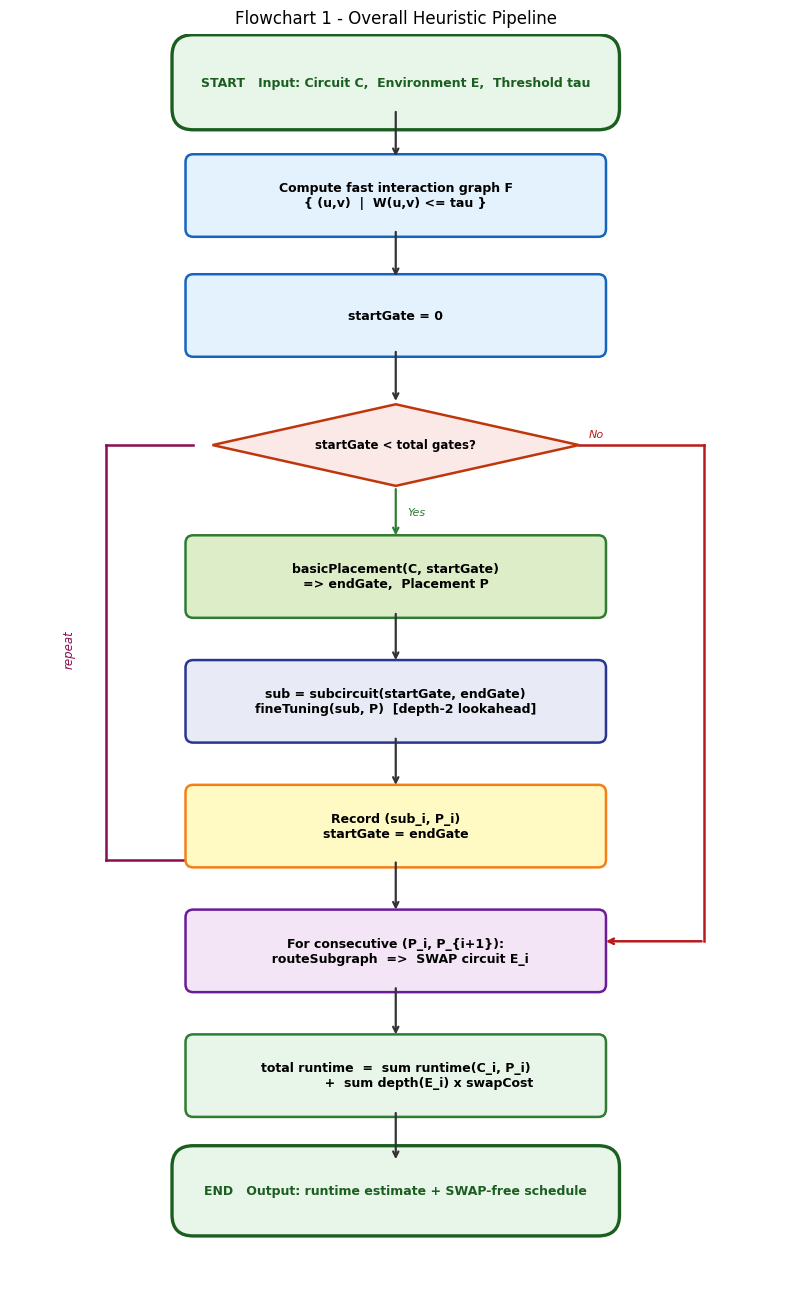
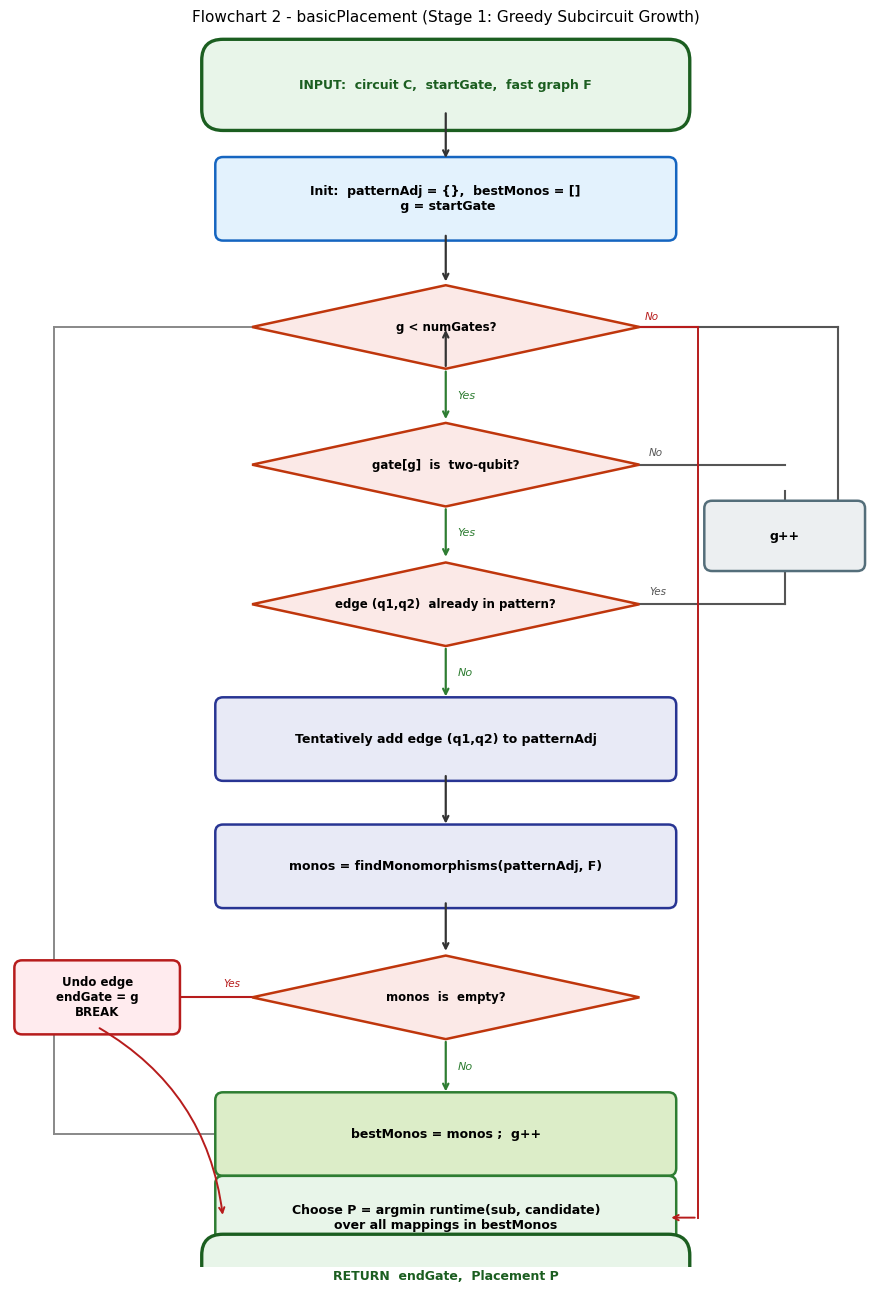
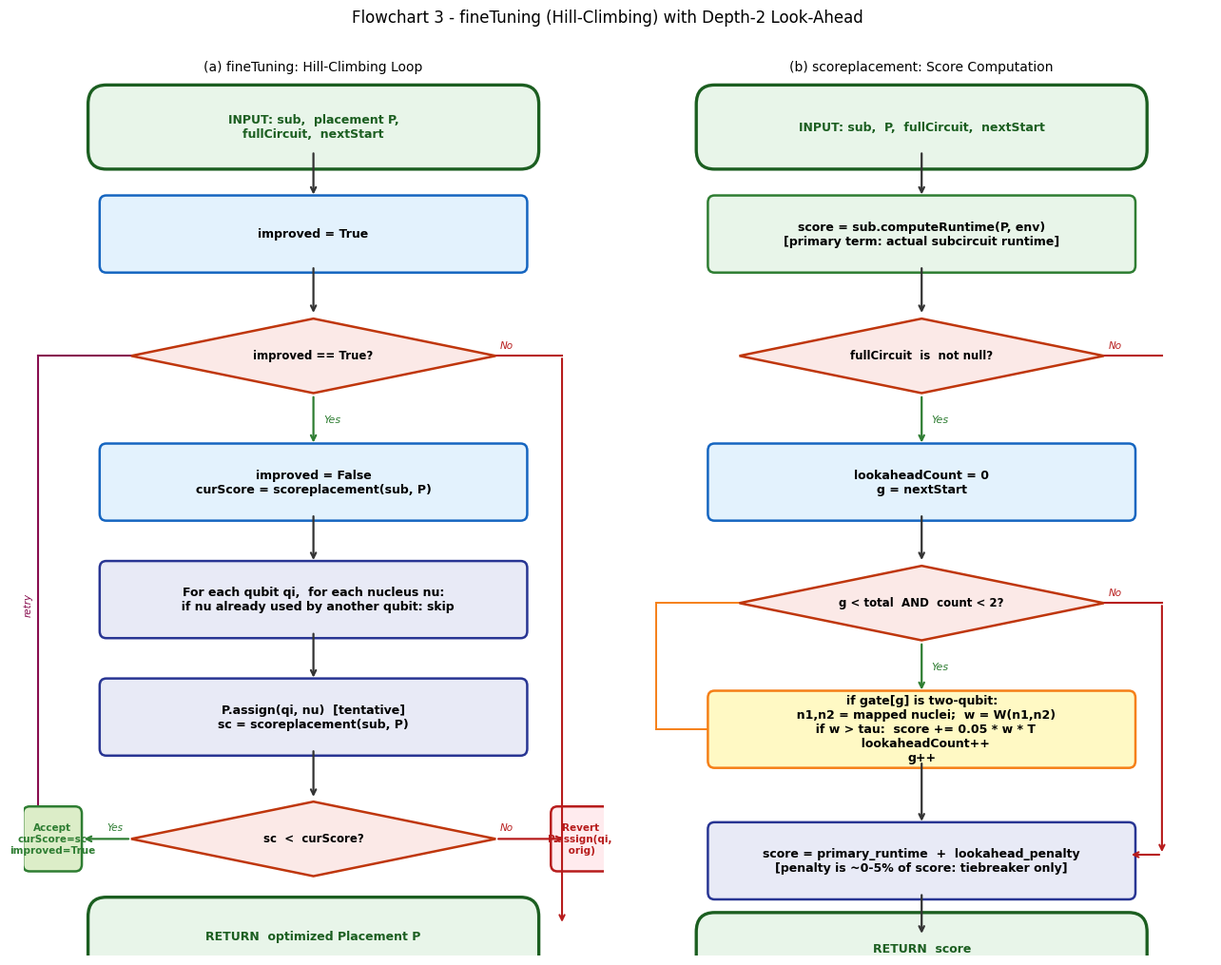
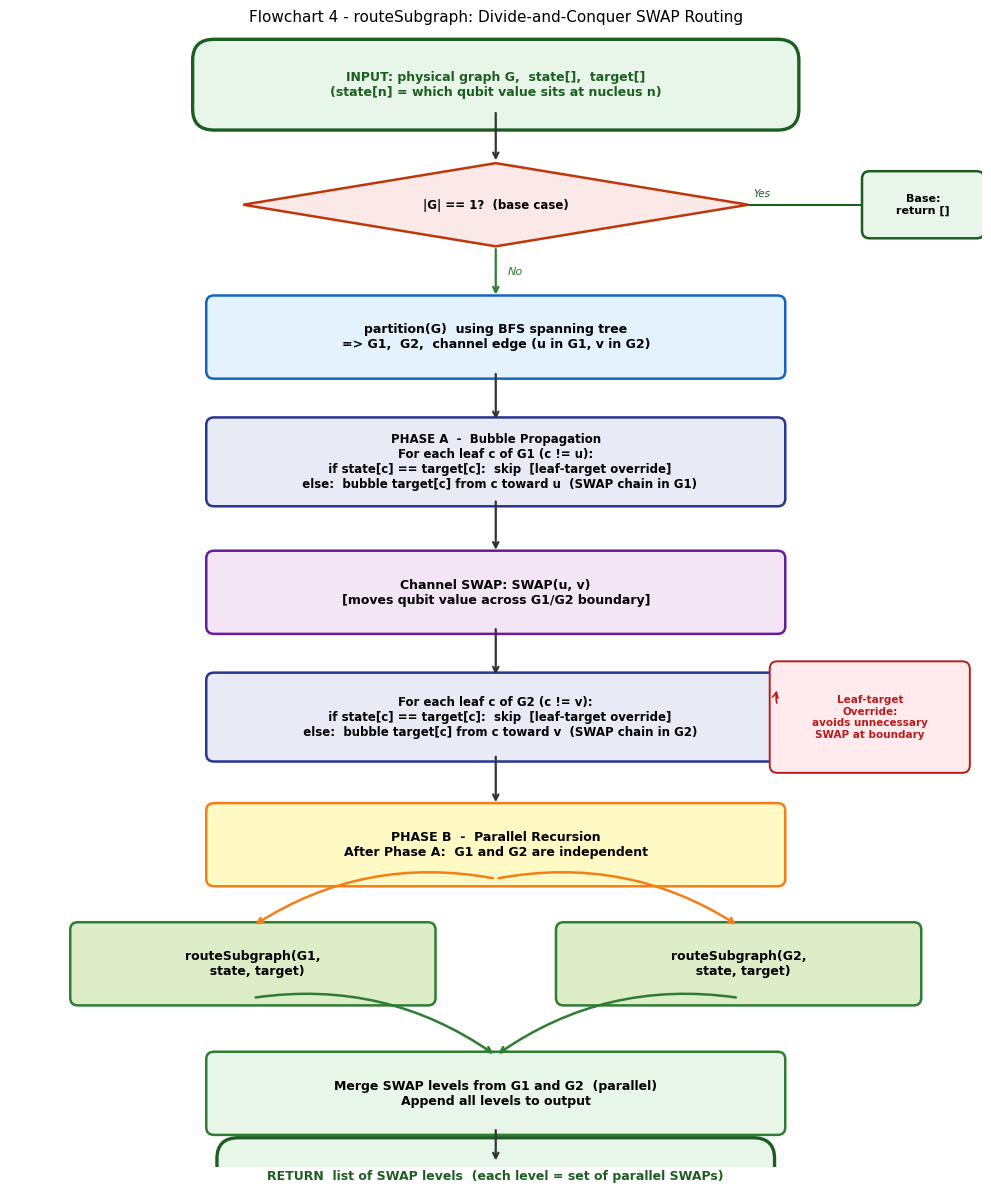

These charts were generated, in order, by the following Python code:
"""
Algorithm flowcharts for Quantum Circuit Placement (Maslov et al. 2008).
Run from implement/: python figures/generate_flowcharts.py
Output: figures/output/flow_*.png
"""

import os
import matplotlib
matplotlib.use('Agg')
import matplotlib.pyplot as plt
import matplotlib.patches as mpatches
import numpy as np

os.makedirs('figures/output', exist_ok=True)
plt.rcParams.update({'font.family': 'DejaVu Sans', 'font.size': 9.5, 'figure.dpi': 150})

C_TERM = '#1B5E20'
C_PROC = '#1565C0'
C_DECI = '#BF360C'
C_LOOP = '#880E4F'
C_DATA = '#4A148C'
C_SUB  = '#01579B'
C_OK   = '#2E7D32'
C_WARN = '#B71C1C'


def proc(ax, cx, cy, w, h, text, fc='#E3F2FD', ec=None, fs=9):
    ec = ec or C_PROC
    r = mpatches.FancyBboxPatch((cx-w/2, cy-h/2), w, h,
                                 boxstyle='round,pad=0.08',
                                 fc=fc, ec=ec, lw=1.8, zorder=2)
    ax.add_patch(r)
    ax.text(cx, cy, text, ha='center', va='center', fontsize=fs,
            fontweight='bold', multialignment='center', zorder=3)


def term(ax, cx, cy, w, h, text, fc='#E8F5E9', ec=None, fs=9):
    ec = ec or C_TERM
    r = mpatches.FancyBboxPatch((cx-w/2, cy-h/2), w, h,
                                 boxstyle='round,pad=0.22',
                                 fc=fc, ec=ec, lw=2.4, zorder=2)
    ax.add_patch(r)
    ax.text(cx, cy, text, ha='center', va='center', fontsize=fs,
            fontweight='bold', color=ec, multialignment='center', zorder=3)


def diam(ax, cx, cy, w, h, text, fc='#FBE9E7', ec=None, fs=8.5):
    ec = ec or C_DECI
    pts = np.array([[cx, cy+h/2], [cx+w/2, cy], [cx, cy-h/2], [cx-w/2, cy]])
    ax.add_patch(mpatches.Polygon(pts, closed=True, fc=fc, ec=ec, lw=1.8, zorder=2))
    ax.text(cx, cy, text, ha='center', va='center', fontsize=fs,
            fontweight='bold', multialignment='center', zorder=3)


def arr(ax, x0, y0, x1, y1, col='#333333', lw=1.6, label='', lpos='right'):
    ax.annotate('', xy=(x1, y1), xytext=(x0, y0),
                arrowprops=dict(arrowstyle='->', color=col, lw=lw,
                                connectionstyle='arc3,rad=0'))
    if label:
        mx, my = (x0+x1)/2, (y0+y1)/2
        dx = 0.12 if lpos == 'right' else -0.12
        ha = 'left' if lpos == 'right' else 'right'
        ax.text(mx+dx, my, label, ha=ha, va='center', fontsize=8,
                color=col, fontstyle='italic')


def hline(ax, x0, x1, y, col='#333333', lw=1.6):
    ax.plot([x0, x1], [y, y], color=col, lw=lw, zorder=1)


def vline(ax, x, y0, y1, col='#333333', lw=1.6):
    ax.plot([x, x], [y0, y1], color=col, lw=lw, zorder=1)


# ─────────────────────────────────────────────────────────────
# Flow 1  Overall Pipeline
# ─────────────────────────────────────────────────────────────
def flow1_pipeline():
    fig, ax = plt.subplots(figsize=(8, 13))
    ax.set_xlim(0, 8); ax.set_ylim(0, 13); ax.axis('off')
    ax.set_title('Flowchart 1 - Overall Heuristic Pipeline', fontsize=12, pad=8)

    cx, W, H = 4.0, 4.2, 0.70
    DW, DH   = 3.8, 0.85

    # ── nodes ──
    term(ax, cx, 12.5, W, 0.55, 'START   Input: Circuit C,  Environment E,  Threshold tau')
    arr(ax, cx, 12.22, cx, 11.7)

    proc(ax, cx, 11.32, W, H,
         'Compute fast interaction graph F\n{ (u,v)  |  W(u,v) <= tau }',
         '#E3F2FD', C_PROC)
    arr(ax, cx, 10.97, cx, 10.45)

    proc(ax, cx, 10.07, W, H, 'startGate = 0', '#E3F2FD', C_PROC)
    arr(ax, cx, 9.72, cx, 9.15)

    # decision
    diam(ax, cx, 8.72, DW, DH, 'startGate < total gates?')
    arr(ax, cx, 8.29, cx, 7.75, C_OK, label='Yes', lpos='right')

    proc(ax, cx, 7.35, W, H,
         'basicPlacement(C, startGate)\n=> endGate,  Placement P',
         '#DCEDC8', C_OK)
    arr(ax, cx, 6.99, cx, 6.45)

    proc(ax, cx, 6.05, W, H,
         'sub = subcircuit(startGate, endGate)\nfineTuning(sub, P)  [depth-2 lookahead]',
         '#E8EAF6', '#283593')
    arr(ax, cx, 5.69, cx, 5.15)

    proc(ax, cx, 4.75, W, H,
         'Record (sub_i, P_i)\nstartGate = endGate',
         '#FFF9C4', '#F57F17')

    # loop-back arrow (left side)
    vline(ax, 1.0, 4.40, 8.72, C_LOOP, 1.8)
    hline(ax, 1.0, cx-W/2, 4.40, C_LOOP, 1.8)
    hline(ax, 1.0, cx-W/2, 8.72, C_LOOP, 1.8)
    ax.text(0.55, 6.6, 'repeat', fontsize=8.5, color=C_LOOP,
            fontstyle='italic', rotation=90, va='center')

    # NO branch (right side, then down)
    hline(ax, cx+DW/2, 7.2, 8.72, C_WARN, 1.8)
    vline(ax, 7.2, 3.55, 8.72, C_WARN, 1.8)
    ax.text(6.0, 8.80, 'No', fontsize=8, color=C_WARN, fontstyle='italic')
    ax.annotate('', xy=(cx+W/2+0.05, 3.55), xytext=(7.2, 3.55),
                arrowprops=dict(arrowstyle='->', color=C_WARN, lw=1.8,
                                connectionstyle='arc3,rad=0'))

    arr(ax, cx, 4.40, cx, 3.85)

    proc(ax, cx, 3.45, W, H,
         'For consecutive (P_i, P_{i+1}):\n  routeSubgraph  =>  SWAP circuit E_i',
         '#F3E5F5', '#6A1B9A')
    arr(ax, cx, 3.09, cx, 2.55)

    proc(ax, cx, 2.15, W, H,
         'total runtime  =  sum runtime(C_i, P_i)\n'
         '               +  sum depth(E_i) x swapCost',
         '#E8F5E9', C_OK)
    arr(ax, cx, 1.79, cx, 1.25)

    term(ax, cx, 0.95, W, 0.50, 'END   Output: runtime estimate + SWAP-free schedule')

    plt.tight_layout()
    fig.savefig('figures/output/flow1_pipeline.png', bbox_inches='tight')
    plt.close(fig)
    print('saved flow1_pipeline.png')


# ─────────────────────────────────────────────────────────────
# Flow 2  basicPlacement
# ─────────────────────────────────────────────────────────────
def flow2_basic_placement():
    fig, ax = plt.subplots(figsize=(9, 13))
    ax.set_xlim(0, 9); ax.set_ylim(0, 13); ax.axis('off')
    ax.set_title('Flowchart 2 - basicPlacement (Stage 1: Greedy Subcircuit Growth)',
                 fontsize=11, pad=8)

    cx, W, H  = 4.5, 4.6, 0.72
    DW, DH    = 4.0, 0.88
    RX        = 8.0   # right side x for skip arrows
    LX        = 0.9   # left side x for break / undo

    term(ax, cx, 12.45, W, 0.52, 'INPUT:  circuit C,  startGate,  fast graph F')
    arr(ax, cx, 12.18, cx, 11.65)

    proc(ax, cx, 11.25, W, H,
         'Init:  patternAdj = {},  bestMonos = []\n g = startGate',
         '#E3F2FD', C_PROC)
    arr(ax, cx, 10.89, cx, 10.35)

    diam(ax, cx, 9.90, DW, DH, 'g < numGates?')
    arr(ax, cx, 9.46, cx, 8.90, C_OK, label='Yes')

    diam(ax, cx, 8.45, DW, DH, 'gate[g]  is  two-qubit?')

    # No -> skip to g++ on right
    hline(ax, cx+DW/2, RX, 8.45, '#555', 1.5)
    ax.text(cx+DW/2+0.1, 8.55, 'No', fontsize=7.5, color='#555', fontstyle='italic')

    arr(ax, cx, 8.01, cx, 7.45, C_OK, label='Yes')

    diam(ax, cx, 6.98, DW, DH, 'edge (q1,q2)  already in pattern?')

    # Yes -> skip to g++ on right
    hline(ax, cx+DW/2, RX, 6.98, '#555', 1.5)
    ax.text(cx+DW/2+0.1, 7.08, 'Yes', fontsize=7.5, color='#555', fontstyle='italic')

    # Right-side g++ box
    proc(ax, RX, 7.7, 1.5, 0.58, 'g++', '#ECEFF1', '#546E7A', fs=9)
    vline(ax, RX, 6.98, 7.41, '#555', 1.5)
    vline(ax, RX, 8.0,  8.17, '#555', 1.5)
    # g++ arrow goes back up to top decision
    vline(ax, RX+0.55, 7.70, 9.90, '#555', 1.5)
    hline(ax, RX, RX+0.55, 7.70, '#555', 1.5)
    hline(ax, RX+0.55, cx+DW/2, 9.90, '#555', 1.5)

    arr(ax, cx, 6.54, cx, 5.98, C_OK, label='No')

    proc(ax, cx, 5.56, W, H,
         'Tentatively add edge (q1,q2) to patternAdj',
         '#E8EAF6', '#283593')
    arr(ax, cx, 5.20, cx, 4.64)

    proc(ax, cx, 4.22, W, H,
         'monos = findMonomorphisms(patternAdj, F)',
         '#E8EAF6', '#283593)'.replace(')', ''))
    arr(ax, cx, 3.86, cx, 3.30)

    diam(ax, cx, 2.84, DW, DH, 'monos  is  empty?')

    # Yes -> left: undo + break
    hline(ax, LX, cx-DW/2, 2.84, C_WARN, 1.5)
    ax.text(cx-DW/2-0.12, 2.95, 'Yes', fontsize=7.5, color=C_WARN,
            fontstyle='italic', ha='right')
    proc(ax, LX, 2.84, 1.55, 0.62,
         'Undo edge\nendGate = g\nBREAK',
         '#FFEBEE', C_WARN, fs=8.5)

    # No -> down
    arr(ax, cx, 2.40, cx, 1.82, C_OK, label='No')
    proc(ax, cx, 1.40, W, H,
         'bestMonos = monos ;  g++',
         '#DCEDC8', C_OK)

    # g++ loops back to top decision (left side loop)
    vline(ax, 0.45, 1.40, 9.90, '#888', 1.4)
    hline(ax, 0.45, cx-W/2, 1.40, '#888', 1.4)
    hline(ax, 0.45, cx-DW/2, 9.90, '#888', 1.4)

    # Bottom: after loop ends (no more gates OR break)
    arr(ax, cx, 9.46, cx, 9.90)   # the "No" path of top decision
    hline(ax, cx, cx+DW/2+0.6, 9.90, C_WARN, 1.5)
    ax.text(cx+DW/2+0.05, 9.98, 'No', fontsize=7.5, color=C_WARN, fontstyle='italic')

    # "select best" is placed below undo box
    proc(ax, cx, 0.52, W, H,
         'Choose P = argmin runtime(sub, candidate)\nover all mappings in bestMonos',
         '#E8F5E9', C_OK)

    # arrow from break box down to select best
    ax.annotate('', xy=(cx-W/2, 0.52), xytext=(LX, 2.53),
                arrowprops=dict(arrowstyle='->', color=C_WARN, lw=1.4,
                                connectionstyle='arc3,rad=-0.25'))

    # "No gates" path from top decision
    vline(ax, cx+DW/2+0.6, 0.52, 9.90, C_WARN, 1.4)
    ax.annotate('', xy=(cx+W/2, 0.52), xytext=(cx+DW/2+0.6, 0.52),
                arrowprops=dict(arrowstyle='->', color=C_WARN, lw=1.4,
                                connectionstyle='arc3,rad=0'))

    term(ax, cx, -0.1, W, 0.45, 'RETURN  endGate,  Placement P')

    plt.tight_layout()
    fig.savefig('figures/output/flow2_basic_placement.png', bbox_inches='tight')
    plt.close(fig)
    print('saved flow2_basic_placement.png')


# ─────────────────────────────────────────────────────────────
# Flow 3  fineTuning  +  scoreplacement (two-panel)
# ─────────────────────────────────────────────────────────────
def flow3_fine_tuning():
    fig, (axL, axR) = plt.subplots(1, 2, figsize=(13, 10))
    fig.suptitle('Flowchart 3 - fineTuning (Hill-Climbing) with Depth-2 Look-Ahead',
                 fontsize=12, y=1.01)

    # ── LEFT: hill-climbing loop ──────────────────────────────
    ax = axL
    ax.set_xlim(0, 7); ax.set_ylim(0, 10); ax.axis('off')
    ax.set_title('(a) fineTuning: Hill-Climbing Loop', fontsize=10, pad=6)

    cx, W, H = 3.5, 5.0, 0.72
    DW, DH   = 4.4, 0.85

    term(ax, cx, 9.45, W, 0.52,
         'INPUT: sub,  placement P,\nfullCircuit,  nextStart')
    arr(ax, cx, 9.18, cx, 8.65)

    proc(ax, cx, 8.23, W, H, 'improved = True', '#E3F2FD', C_PROC)
    arr(ax, cx, 7.87, cx, 7.30)

    diam(ax, cx, 6.84, DW, DH, 'improved == True?')
    arr(ax, cx, 6.40, cx, 5.82, C_OK, label='Yes')

    proc(ax, cx, 5.40, W, H,
         'improved = False\ncurScore = scoreplacement(sub, P)',
         '#E3F2FD', C_PROC)
    arr(ax, cx, 5.04, cx, 4.48)

    proc(ax, cx, 4.06, W, H,
         'For each qubit qi,  for each nucleus nu:\n'
         '  if nu already used by another qubit: skip',
         '#E8EAF6', '#283593')
    arr(ax, cx, 3.70, cx, 3.14)

    proc(ax, cx, 2.72, W, H,
         'P.assign(qi, nu)  [tentative]\n'
         'sc = scoreplacement(sub, P)',
         '#E8EAF6', '#283593')
    arr(ax, cx, 2.36, cx, 1.78)

    diam(ax, cx, 1.33, DW, DH, 'sc  <  curScore?')

    # Yes -> accept
    arr(ax, cx-DW/2, 1.33, 0.7, 1.33, C_OK)
    proc(ax, 0.35, 1.33, 0.55, 0.58, '', '#DCEDC8', C_OK, fs=7)
    ax.text(0.35, 1.33, 'Accept\ncurScore=sc\nimproved=True',
            ha='center', va='center', fontsize=7.5,
            fontweight='bold', color=C_OK, zorder=5)
    # No -> revert
    arr(ax, cx+DW/2, 1.33, 6.55, 1.33, C_WARN)
    proc(ax, 6.72, 1.33, 0.55, 0.58, '', '#FFEBEE', C_WARN, fs=7)
    ax.text(6.72, 1.33, 'Revert\nP.assign(qi,\n orig)',
            ha='center', va='center', fontsize=7.5,
            fontweight='bold', color=C_WARN, zorder=5)
    ax.text(cx-DW/2-0.1, 1.43, 'Yes', fontsize=7.5, color=C_OK,
            fontstyle='italic', ha='right')
    ax.text(cx+DW/2+0.05, 1.43, 'No', fontsize=7.5, color=C_WARN, fontstyle='italic')

    # loop back to outer "improved?" check
    vline(ax, 0.18, 1.33, 6.84, C_LOOP, 1.5)
    hline(ax, 0.18, cx-DW/2, 6.84, C_LOOP, 1.5)
    ax.text(0.0, 4.0, 'retry', fontsize=7.5, color=C_LOOP,
            fontstyle='italic', rotation=90, va='center')

    # No from improved? -> end
    hline(ax, cx+DW/2, 6.5, 6.84, C_WARN, 1.5)
    ax.annotate('', xy=(6.5, 0.35), xytext=(6.5, 6.84),
                arrowprops=dict(arrowstyle='->', color=C_WARN, lw=1.5,
                                connectionstyle='arc3,rad=0'))
    ax.text(cx+DW/2+0.05, 6.93, 'No', fontsize=7.5, color=C_WARN, fontstyle='italic')

    term(ax, cx, 0.22, W, 0.45, 'RETURN  optimized Placement P')

    # ── RIGHT: scoreplacement breakdown ──────────────────────
    ax = axR
    ax.set_xlim(0, 7); ax.set_ylim(0, 10); ax.axis('off')
    ax.set_title('(b) scoreplacement: Score Computation', fontsize=10, pad=6)

    cx, W, H = 3.5, 5.0, 0.72
    DW, DH   = 4.4, 0.85

    term(ax, cx, 9.45, W, 0.52,
         'INPUT: sub,  P,  fullCircuit,  nextStart')
    arr(ax, cx, 9.18, cx, 8.65)

    proc(ax, cx, 8.23, W, H,
         'score = sub.computeRuntime(P, env)\n'
         '[primary term: actual subcircuit runtime]',
         '#E8F5E9', C_OK)
    arr(ax, cx, 7.87, cx, 7.30)

    diam(ax, cx, 6.84, DW, DH, 'fullCircuit  is  not null?')

    # No -> skip lookahead
    hline(ax, cx+DW/2, 6.4, 6.84, C_WARN, 1.5)
    ax.text(cx+DW/2+0.05, 6.93, 'No', fontsize=7.5, color=C_WARN, fontstyle='italic')

    arr(ax, cx, 6.40, cx, 5.82, C_OK, label='Yes')

    proc(ax, cx, 5.40, W, H,
         'lookaheadCount = 0\ng = nextStart',
         '#E3F2FD', C_PROC)
    arr(ax, cx, 5.04, cx, 4.48)

    diam(ax, cx, 4.02, DW, DH, 'g < total  AND  count < 2?')
    arr(ax, cx, 3.58, cx, 3.00, C_OK, label='Yes')

    proc(ax, cx, 2.58, W, H,
         'if gate[g] is two-qubit:\n'
         '  n1,n2 = mapped nuclei;  w = W(n1,n2)\n'
         '  if w > tau:  score += 0.05 * w * T\n'
         '  lookaheadCount++\ng++',
         '#FFF9C4', '#F57F17')

    # loop back
    vline(ax, 0.3, 2.58, 4.02, '#F57F17', 1.4)
    hline(ax, 0.3, cx-DW/2, 4.02, '#F57F17', 1.4)
    hline(ax, 0.3, cx-W/2, 2.58, '#F57F17', 1.4)

    # No -> fall through to return
    hline(ax, cx+DW/2, 6.4, 4.02, C_WARN, 1.5)
    ax.text(cx+DW/2+0.05, 4.11, 'No', fontsize=7.5, color=C_WARN, fontstyle='italic')
    ax.annotate('', xy=(6.4, 1.15), xytext=(6.4, 4.02),
                arrowprops=dict(arrowstyle='->', color=C_WARN, lw=1.5,
                                connectionstyle='arc3,rad=0'))
    ax.annotate('', xy=(cx+W/2, 1.15), xytext=(6.4, 1.15),
                arrowprops=dict(arrowstyle='->', color=C_WARN, lw=1.5,
                                connectionstyle='arc3,rad=0'))

    arr(ax, cx, 2.22, cx, 1.50)

    proc(ax, cx, 1.08, W, H,
         'score = primary_runtime  +  lookahead_penalty\n'
         '[penalty is ~0-5% of score: tiebreaker only]',
         '#E8EAF6', '#283593')
    arr(ax, cx, 0.72, cx, 0.22)

    term(ax, cx, 0.08, W, 0.38, 'RETURN  score')

    plt.tight_layout()
    fig.savefig('figures/output/flow3_fine_tuning.png', bbox_inches='tight')
    plt.close(fig)
    print('saved flow3_fine_tuning.png')


# ─────────────────────────────────────────────────────────────
# Flow 4  routeSubgraph (divide-and-conquer SWAP)
# ─────────────────────────────────────────────────────────────
def flow4_router():
    fig, ax = plt.subplots(figsize=(10, 12))
    ax.set_xlim(0, 10); ax.set_ylim(0, 12); ax.axis('off')
    ax.set_title('Flowchart 4 - routeSubgraph: Divide-and-Conquer SWAP Routing',
                 fontsize=11, pad=8)

    cx, W, H = 5.0, 5.8, 0.72
    DW, DH   = 5.2, 0.88

    term(ax, cx, 11.45, W, 0.52,
         'INPUT: physical graph G,  state[],  target[]\n'
         '(state[n] = which qubit value sits at nucleus n)')
    arr(ax, cx, 11.18, cx, 10.62)

    diam(ax, cx, 10.18, DW, DH, '|G| == 1?  (base case)')
    arr(ax, cx, 9.74, cx, 9.20, C_OK, label='No')

    # base case on right
    hline(ax, cx+DW/2, 9.0, 10.18, C_TERM, 1.5)
    ax.text(cx+DW/2+0.05, 10.27, 'Yes', fontsize=7.5, color=C_TERM, fontstyle='italic')
    proc(ax, 9.4, 10.18, 1.1, 0.55,
         'Base:\nreturn []', '#E8F5E9', C_TERM, fs=8)

    proc(ax, cx, 8.78, W, H,
         'partition(G)  using BFS spanning tree\n'
         '=> G1,  G2,  channel edge (u in G1, v in G2)',
         '#E3F2FD', C_PROC)
    arr(ax, cx, 8.42, cx, 7.88)

    # Phase A block
    proc(ax, cx, 7.46, W, 0.78,
         'PHASE A  -  Bubble Propagation\n'
         'For each leaf c of G1 (c != u):\n'
         '  if state[c] == target[c]:  skip  [leaf-target override]\n'
         '  else:  bubble target[c] from c toward u  (SWAP chain in G1)',
         '#E8EAF6', '#283593', fs=8.5)

    arr(ax, cx, 7.07, cx, 6.50)

    proc(ax, cx, 6.08, W, H,
         'Channel SWAP: SWAP(u, v)\n'
         '[moves qubit value across G1/G2 boundary]',
         '#F3E5F5', '#6A1B9A')

    arr(ax, cx, 5.72, cx, 5.18)

    proc(ax, cx, 4.76, W, 0.78,
         'For each leaf c of G2 (c != v):\n'
         '  if state[c] == target[c]:  skip  [leaf-target override]\n'
         '  else:  bubble target[c] from c toward v  (SWAP chain in G2)',
         '#E8EAF6', '#283593', fs=8.5)

    arr(ax, cx, 4.37, cx, 3.83)

    # Phase B split
    proc(ax, cx, 3.41, W, H,
         'PHASE B  -  Parallel Recursion\n'
         'After Phase A:  G1 and G2 are independent',
         '#FFF9C4', '#F57F17')

    # split arrows
    ax.annotate('', xy=(2.5, 2.55), xytext=(cx, 3.05),
                arrowprops=dict(arrowstyle='->', color='#F57F17', lw=1.8,
                                connectionstyle='arc3,rad=0.2'))
    ax.annotate('', xy=(7.5, 2.55), xytext=(cx, 3.05),
                arrowprops=dict(arrowstyle='->', color='#F57F17', lw=1.8,
                                connectionstyle='arc3,rad=-0.2'))

    proc(ax, 2.5, 2.15, 3.6, 0.72,
         'routeSubgraph(G1,\n  state, target)',
         '#DCEDC8', C_OK)
    proc(ax, 7.5, 2.15, 3.6, 0.72,
         'routeSubgraph(G2,\n  state, target)',
         '#DCEDC8', C_OK)

    # merge arrows
    ax.annotate('', xy=(cx, 1.18), xytext=(2.5, 1.79),
                arrowprops=dict(arrowstyle='->', color=C_OK, lw=1.8,
                                connectionstyle='arc3,rad=-0.2'))
    ax.annotate('', xy=(cx, 1.18), xytext=(7.5, 1.79),
                arrowprops=dict(arrowstyle='->', color=C_OK, lw=1.8,
                                connectionstyle='arc3,rad=0.2'))

    proc(ax, cx, 0.78, W, H,
         'Merge SWAP levels from G1 and G2  (parallel)\n'
         'Append all levels to output',
         '#E8F5E9', C_OK)
    arr(ax, cx, 0.42, cx, 0.04)

    term(ax, cx, -0.1, W-0.5, 0.38,
         'RETURN  list of SWAP levels  (each level = set of parallel SWAPs)')

    # annotation: leaf-target override explanation
    note_x, note_y = 9.2, 4.76
    r = mpatches.FancyBboxPatch((7.9, 4.25), 1.9, 1.02,
                                 boxstyle='round,pad=0.08',
                                 fc='#FFEBEE', ec=C_WARN, lw=1.4, zorder=2)
    ax.add_patch(r)
    ax.text(8.85, 4.76, 'Leaf-target\nOverride:\navoids unnecessary\nSWAP at boundary',
            ha='center', va='center', fontsize=7.5, color=C_WARN,
            fontweight='bold', zorder=3)
    ax.annotate('', xy=(cx+W/2, 5.07), xytext=(7.9, 4.88),
                arrowprops=dict(arrowstyle='->', color=C_WARN, lw=1.2,
                                connectionstyle='arc3,rad=-0.15'))

    plt.tight_layout()
    fig.savefig('figures/output/flow4_router.png', bbox_inches='tight')
    plt.close(fig)
    print('saved flow4_router.png')


# ─────────────────────────────────────────────────────────────
if __name__ == '__main__':
    flow1_pipeline()
    flow2_basic_placement()
    flow3_fine_tuning()
    flow4_router()
    print('All flowcharts saved to figures/output/')
